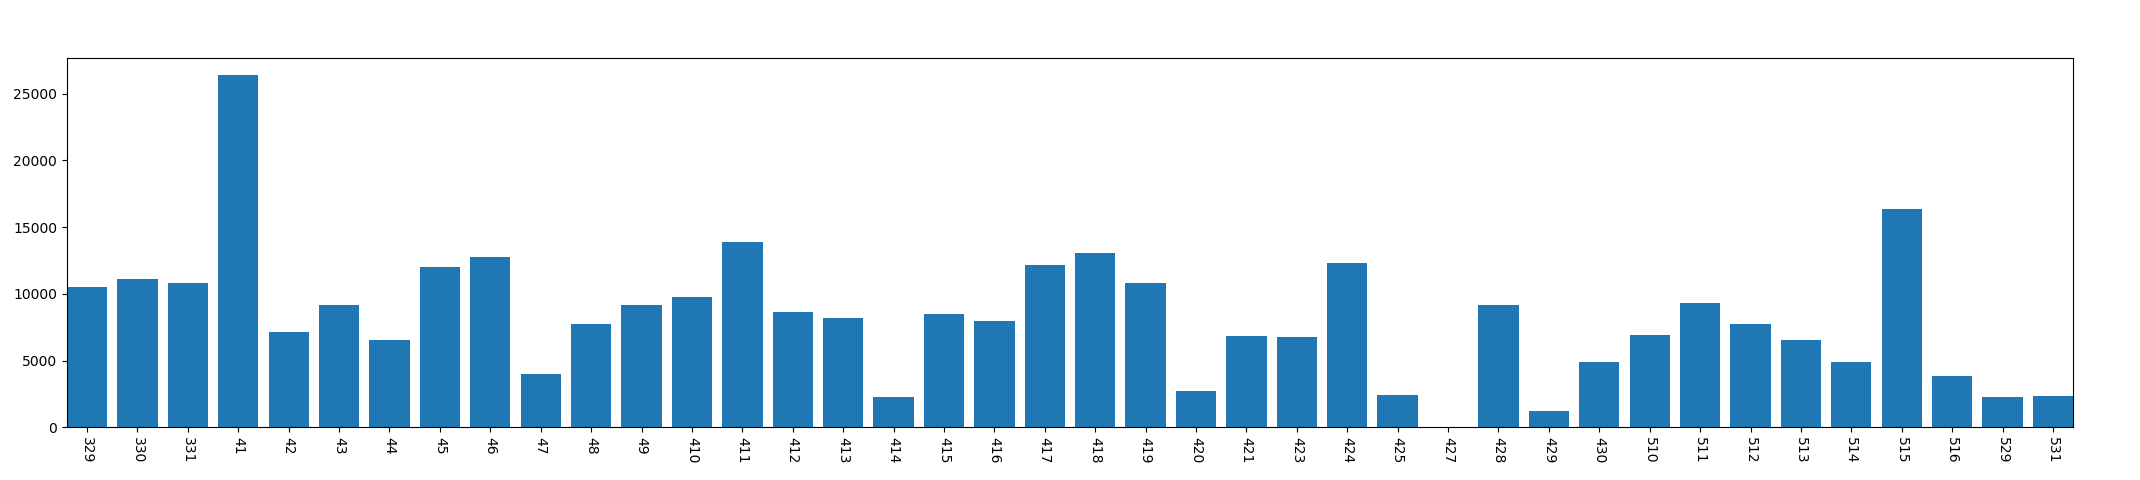

Values plotted in this chart, from the file beside it:
, year, mon, day, conversation_time
0, 2013, 3, 29, 10516
1, 2013, 3, 30, 11095
2, 2013, 3, 31, 10839
3, 2013, 4, 1, 26388
4, 2013, 4, 2, 7145
5, 2013, 4, 3, 9144
6, 2013, 4, 4, 6564
7, 2013, 4, 5, 12010
8, 2013, 4, 6, 12731
9, 2013, 4, 7, 4011
10, 2013, 4, 8, 7732
11, 2013, 4, 9, 9167
12, 2013, 4, 10, 9780
13, 2013, 4, 11, 13920
14, 2013, 4, 12, 8663
15, 2013, 4, 13, 8155
16, 2013, 4, 14, 2300
17, 2013, 4, 15, 8489
18, 2013, 4, 16, 7983
19, 2013, 4, 17, 12160
20, 2013, 4, 18, 13045
21, 2013, 4, 19, 10820
22, 2013, 4, 20, 2751
23, 2013, 4, 21, 6839
24, 2013, 4, 23, 6756
25, 2013, 4, 24, 12273
26, 2013, 4, 25, 2451
27, 2013, 4, 27, 0
28, 2013, 4, 28, 9130
29, 2013, 4, 29, 1190
30, 2013, 4, 30, 4900
31, 2013, 5, 10, 6940
32, 2013, 5, 11, 9348
33, 2013, 5, 12, 7769
34, 2013, 5, 13, 6503
35, 2013, 5, 14, 4883
36, 2013, 5, 15, 16331
37, 2013, 5, 16, 3870
38, 2013, 5, 29, 2248
39, 2013, 5, 31, 2339
